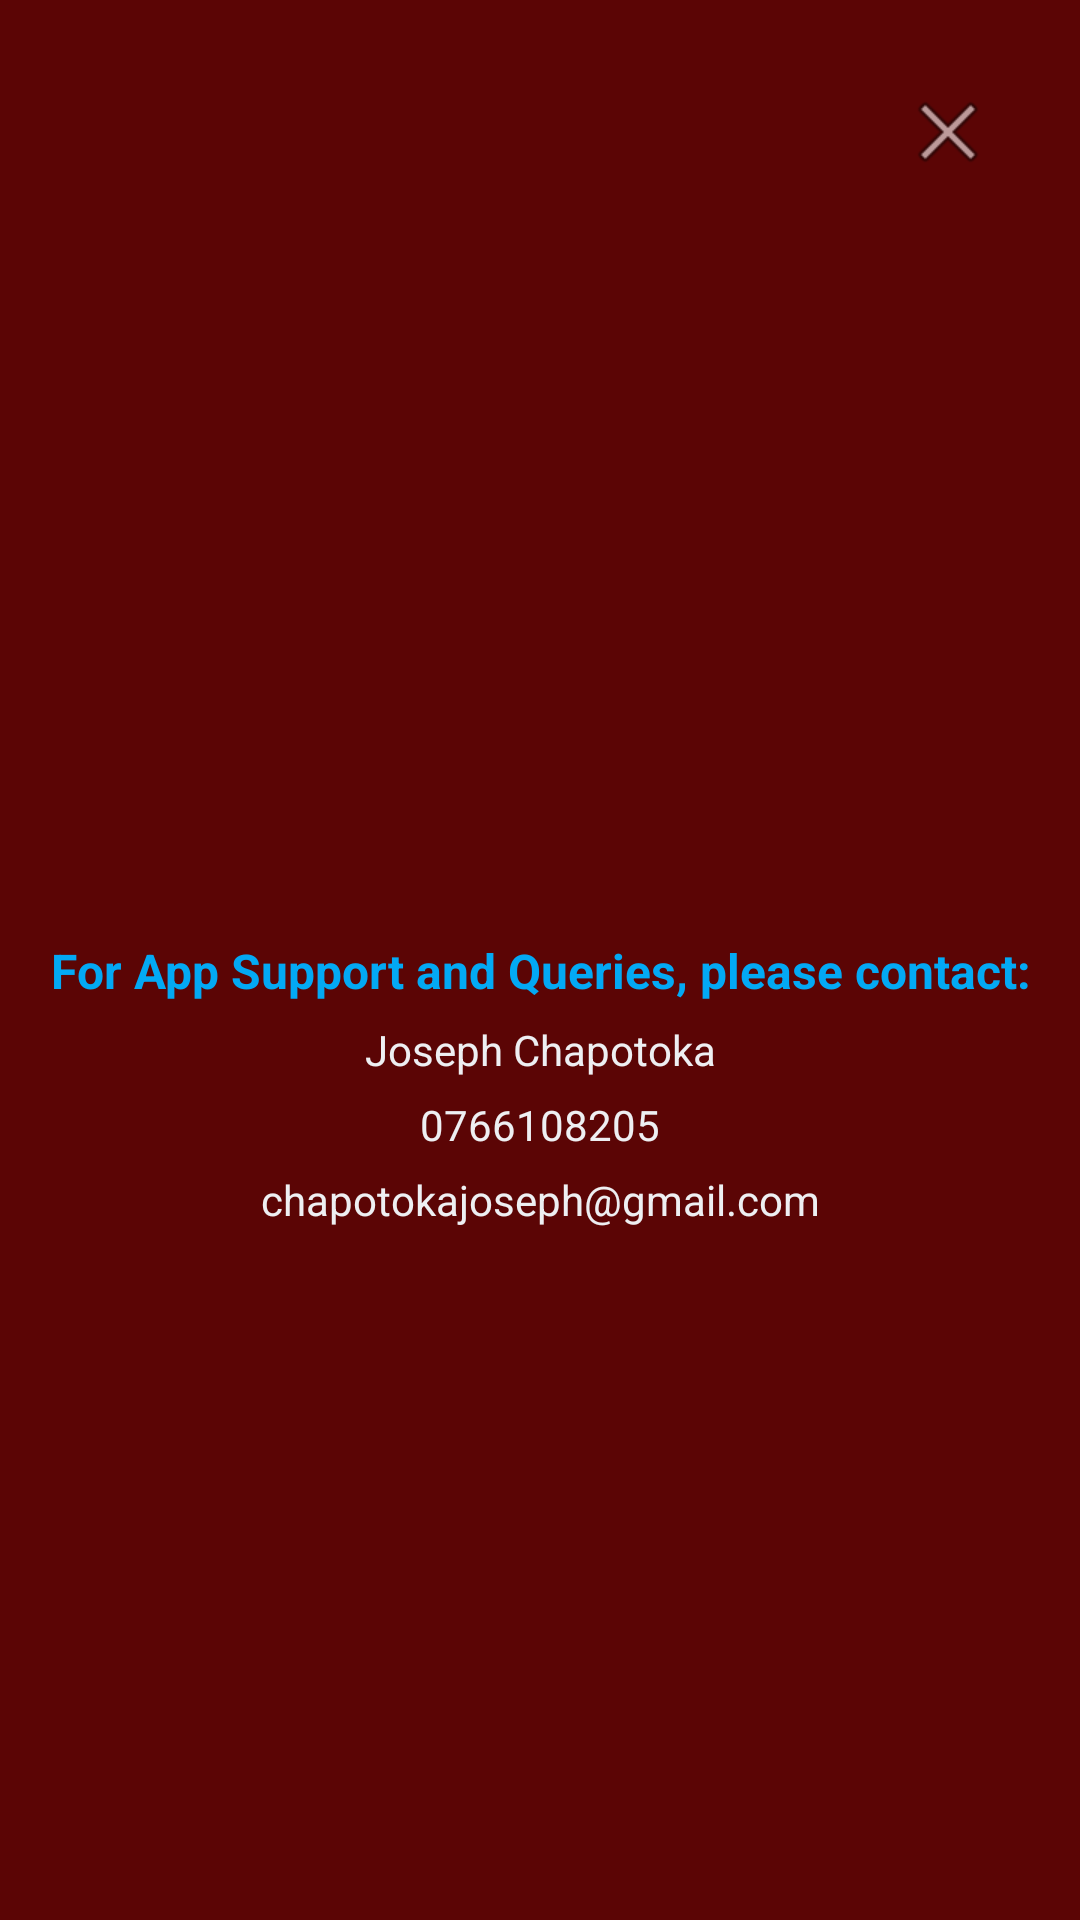

Here is an Android app screen rendered from its layout file. Give the layout XML and the strings, colors and styles it references.
<!-- AndroidManifest.xml: application theme Theme.Furtherwestschool -->
<!-- res/layout/activity_app_support.xml -->
<?xml version="1.0" encoding="utf-8"?>
<androidx.constraintlayout.widget.ConstraintLayout
    xmlns:android="http://schemas.android.com/apk/res/android"
    xmlns:app="http://schemas.android.com/apk/res-auto"
    xmlns:tools="http://schemas.android.com/tools"
    android:layout_width="match_parent"
    android:layout_height="match_parent"
    android:background="#5B0505"
    android:padding="16dp">

    
    <ImageButton
        android:id="@+id/btnClose"
        android:layout_width="40dp"
        android:layout_height="40dp"
        android:background="@android:color/transparent"
        android:src="@android:drawable/ic_menu_close_clear_cancel"
        android:contentDescription="Close"
        android:layout_margin="8dp"
        app:layout_constraintTop_toTopOf="parent"
        app:layout_constraintEnd_toEndOf="parent" />

    
    <ImageView
        android:id="@+id/logo"
        android:layout_width="0dp"
        android:layout_height="0dp"
        android:contentDescription="School Logo"
        android:src="@drawable/rt_logo_babyblue"
        app:layout_constraintTop_toTopOf="parent"
        app:layout_constraintBottom_toTopOf="@id/schoolName"
        app:layout_constraintStart_toStartOf="parent"
        app:layout_constraintEnd_toEndOf="parent"
        app:layout_constraintVertical_bias="0.3"
        app:layout_constraintWidth_percent="0.45"
        app:layout_constraintDimensionRatio="1:1" />

    
    <TextView
        android:id="@+id/schoolName"
        android:layout_width="0dp"
        android:layout_height="wrap_content"
        android:text="For App Support and Queries, please contact:"
        android:textColor="#03A9F4"
        android:textSize="16sp"
        android:textStyle="bold"
        android:gravity="center"
        android:layout_marginTop="12dp"
        app:layout_constraintTop_toBottomOf="@id/logo"
        app:layout_constraintStart_toStartOf="parent"
        app:layout_constraintEnd_toEndOf="parent" />

    
    <TextView
        android:id="@+id/contact1"
        android:layout_width="0dp"
        android:layout_height="wrap_content"
        android:text="Joseph Chapotoka"
        android:textColor="#EEEFF2"
        android:textSize="14sp"
        android:gravity="center"
        android:layout_marginTop="6dp"
        app:layout_constraintTop_toBottomOf="@id/schoolName"
        app:layout_constraintStart_toStartOf="parent"
        app:layout_constraintEnd_toEndOf="parent" />

    
    <TextView
        android:id="@+id/contact2"
        android:layout_width="0dp"
        android:layout_height="wrap_content"
        android:text="0766108205"
        android:textColor="#EEEFF2"
        android:textSize="14sp"
        android:gravity="center"
        android:layout_marginTop="6dp"
        app:layout_constraintTop_toBottomOf="@id/contact1"
        app:layout_constraintStart_toStartOf="parent"
        app:layout_constraintEnd_toEndOf="parent" />

    
    <TextView
        android:id="@+id/contact3"
        android:layout_width="0dp"
        android:layout_height="wrap_content"
        android:text="chapotokajoseph@gmail.com"
        android:textColor="#EEEFF2"
        android:textSize="14sp"
        android:gravity="center"
        android:layout_marginTop="6dp"
        app:layout_constraintTop_toBottomOf="@id/contact2"
        app:layout_constraintStart_toStartOf="parent"
        app:layout_constraintEnd_toEndOf="parent" />

    
    <ImageView
        android:id="@+id/splashpic"
        android:layout_width="0dp"
        android:layout_height="0dp"
        android:contentDescription="School Image"
        android:src="@drawable/tech_support"
        android:layout_marginTop="20dp"
        android:layout_marginBottom="10dp"
        app:layout_constraintTop_toBottomOf="@id/contact3"
        app:layout_constraintBottom_toBottomOf="parent"
        app:layout_constraintStart_toStartOf="parent"
        app:layout_constraintEnd_toEndOf="parent"
        app:layout_constraintDimensionRatio="16:9" />

</androidx.constraintlayout.widget.ConstraintLayout>
<!-- resources referenced by this layout -->
<resources>
  <style name="Theme.Furtherwestschool" parent="Base.Theme.Furtherwestschool" />
  <style name="Base.Theme.Furtherwestschool" parent="Theme.Material3.DayNight.NoActionBar">
          
          
          <item name="colorPrimary">@color/primary</item>
          <item name="colorPrimaryVariant">@color/primary_dark</item>
          <item name="colorOnPrimary">@color/on_primary</item>
  
          <item name="colorSecondary">@color/secondary</item>
          <item name="colorSecondaryVariant">@color/secondary_dark</item>
  
          <item name="android:colorBackground">@color/background</item>
      </style>
  <color name="primary">#49040A</color>
  <color name="primary_dark">#2E0205</color>
  <color name="on_primary">#FFFFFF</color>
  <color name="secondary">#FFC107</color>
  <color name="secondary_dark">#FFA000</color>
  <color name="background">#FFFFFF</color>
</resources>
